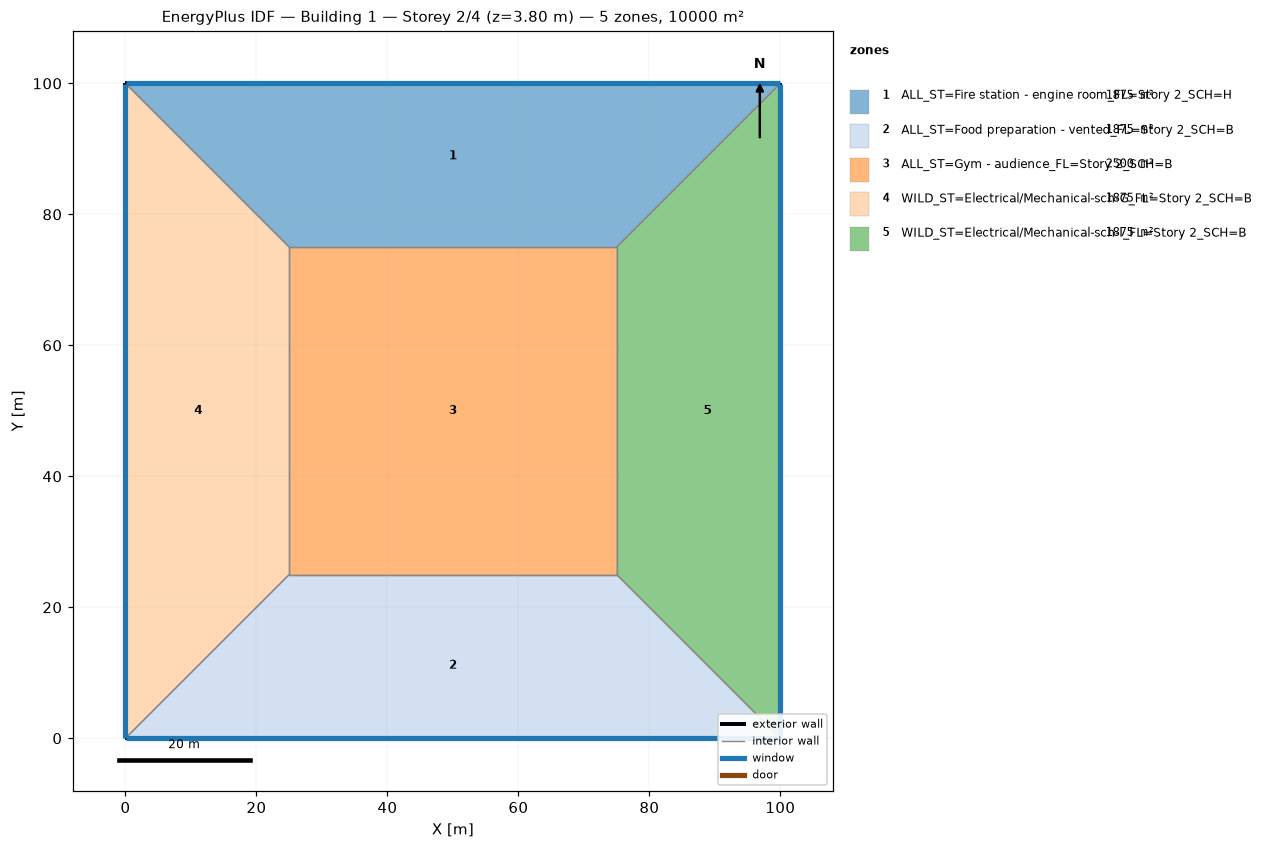
=== STOREY PLAN SPEC (per zone: floor XY polygon, exterior-wall plan segments, windows/doors) ===
zone 1: ALL_ST=Fire station - engine room_FL=Story 2_SCH=H  (1875.0 m²)
  floor: (0.00, 100.00) (100.00, 100.00) (75.00, 75.00) (25.00, 75.00)
  exterior wall: (100.00, 100.00) – (0.00, 100.00)  [100.0 m]
    window: (99.97, 100.00) – (0.03, 100.00)  [95.0 m²]
  interior walls: 3
zone 2: ALL_ST=Food preparation - vented_FL=Story 2_SCH=B  (1875.0 m²)
  floor: (100.00, 0.00) (0.00, 0.00) (25.00, 25.00) (75.00, 25.00)
  exterior wall: (0.00, 0.00) – (100.00, 0.00)  [100.0 m]
    window: (0.03, 0.00) – (99.97, 0.00)  [95.0 m²]
  interior walls: 3
zone 3: ALL_ST=Gym - audience_FL=Story 2_SCH=B  (2500.0 m²)
  floor: (25.00, 25.00) (25.00, 75.00) (75.00, 75.00) (75.00, 25.00)
  interior walls: 4
zone 4: WILD_ST=Electrical/Mechanical-sch-G_FL=Story 2_SCH=B  (1875.0 m²)
  floor: (0.00, 0.00) (0.00, 100.00) (25.00, 75.00) (25.00, 25.00)
  exterior wall: (0.00, 100.00) – (0.00, 0.00)  [100.0 m]
    window: (0.00, 99.97) – (0.00, 0.03)  [95.0 m²]
  interior walls: 3
zone 5: WILD_ST=Electrical/Mechanical-sch-I_FL=Story 2_SCH=B  (1875.0 m²)
  floor: (100.00, 100.00) (100.00, 0.00) (75.00, 25.00) (75.00, 75.00)
  exterior wall: (100.00, 0.00) – (100.00, 100.00)  [100.0 m]
    window: (100.00, 0.03) – (100.00, 99.97)  [95.0 m²]
  interior walls: 3

=== DERIVED (storey summary) ===
Building: Building 1
Storey: 2 of 4  (floor level z = 3.80 m)
Storey gross floor area: 10000.0 m²
Zones on this storey: 5
  - ALL_ST=Fire station - engine room_FL=Story 2_SCH=H: floor 1875.0 m²; exterior wall 100.0 m (380.0 m²); 1 window(s) 95.0 m²; WWR 25.0%
  - ALL_ST=Food preparation - vented_FL=Story 2_SCH=B: floor 1875.0 m²; exterior wall 100.0 m (380.0 m²); 1 window(s) 95.0 m²; WWR 25.0%
  - ALL_ST=Gym - audience_FL=Story 2_SCH=B: floor 2500.0 m²
  - WILD_ST=Electrical/Mechanical-sch-G_FL=Story 2_SCH=B: floor 1875.0 m²; exterior wall 100.0 m (380.0 m²); 1 window(s) 95.0 m²; WWR 25.0%
  - WILD_ST=Electrical/Mechanical-sch-I_FL=Story 2_SCH=B: floor 1875.0 m²; exterior wall 100.0 m (380.0 m²); 1 window(s) 95.0 m²; WWR 25.0%
Zone adjacency (shared interzone walls):
  - ALL_ST=Fire station - engine room_FL=Story 2_SCH=H ↔ ALL_ST=Gym - audience_FL=Story 2_SCH=B
  - ALL_ST=Fire station - engine room_FL=Story 2_SCH=H ↔ WILD_ST=Electrical/Mechanical-sch-G_FL=Story 2_SCH=B
  - ALL_ST=Fire station - engine room_FL=Story 2_SCH=H ↔ WILD_ST=Electrical/Mechanical-sch-I_FL=Story 2_SCH=B
  - ALL_ST=Food preparation - vented_FL=Story 2_SCH=B ↔ ALL_ST=Gym - audience_FL=Story 2_SCH=B
  - ALL_ST=Food preparation - vented_FL=Story 2_SCH=B ↔ WILD_ST=Electrical/Mechanical-sch-G_FL=Story 2_SCH=B
  - ALL_ST=Food preparation - vented_FL=Story 2_SCH=B ↔ WILD_ST=Electrical/Mechanical-sch-I_FL=Story 2_SCH=B
  - ALL_ST=Gym - audience_FL=Story 2_SCH=B ↔ WILD_ST=Electrical/Mechanical-sch-G_FL=Story 2_SCH=B
  - ALL_ST=Gym - audience_FL=Story 2_SCH=B ↔ WILD_ST=Electrical/Mechanical-sch-I_FL=Story 2_SCH=B